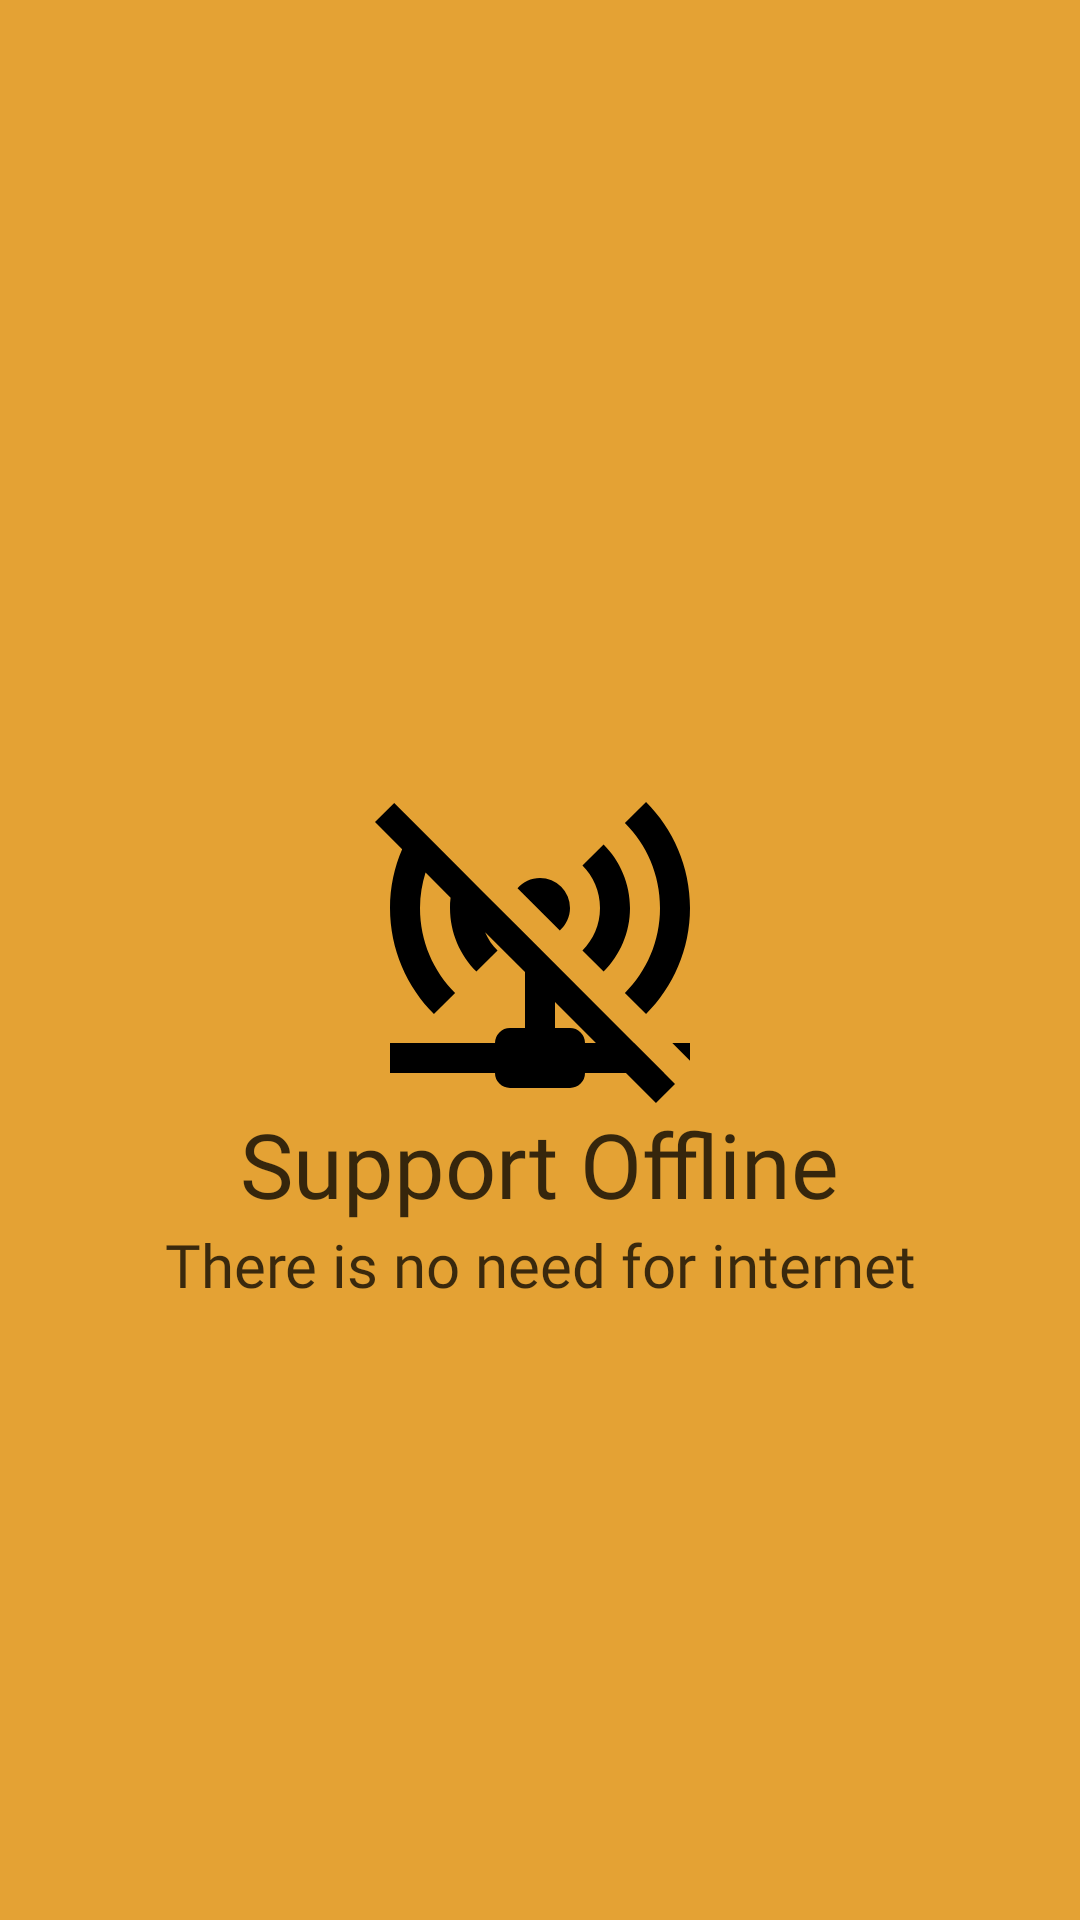

Layout XML and referenced resources for this Android screen:
<!-- AndroidManifest.xml: application theme AppTheme -->
<!-- res/layout/welcome_slide2.xml -->
<?xml version="1.0" encoding="utf-8"?>
<androidx.constraintlayout.widget.ConstraintLayout xmlns:android="http://schemas.android.com/apk/res/android"
    xmlns:app="http://schemas.android.com/apk/res-auto"
    xmlns:tools="http://schemas.android.com/tools"
    android:layout_width="match_parent"
    android:layout_height="match_parent"
    android:background="@color/bg_screen2">

    <LinearLayout
        android:layout_width="0dp"
        android:layout_height="wrap_content"
        android:layout_centerInParent="true"
        android:gravity="center_horizontal"
        android:orientation="vertical"
        app:layout_constraintBottom_toBottomOf="parent"
        app:layout_constraintEnd_toEndOf="parent"
        app:layout_constraintHorizontal_bias="0.0"
        app:layout_constraintStart_toStartOf="parent"
        app:layout_constraintTop_toTopOf="parent"
        app:layout_constraintVertical_bias="0.547">

        <ImageView
            android:layout_width="120dp"
            android:layout_height="120dp"
            android:src="@drawable/offline_icon"
            tools:ignore="ContentDescription" />

        <TextView
            android:layout_width="wrap_content"
            android:layout_height="wrap_content"
            android:fontFamily="@font/lato"
            android:text="@string/slide_2_title"
            android:textColor="#c3000000"
            android:textSize="30sp" />

        <TextView
            android:layout_width="wrap_content"
            android:layout_height="wrap_content"
            android:fontFamily="@font/lato"
            android:text="@string/slide_2_desc"
            android:textAlignment="center"
            android:textColor="#be000000"
            android:textSize="20sp" />

    </LinearLayout>


</androidx.constraintlayout.widget.ConstraintLayout>
<!-- resources referenced by this layout -->
<resources>
  <color name="bg_screen2">#e4a234</color>
  <!-- drawable offline_icon (drawable) -->
  <vector xmlns:android="http://schemas.android.com/apk/res/android"
      android:height="24dp"
      android:width="24dp"
      android:viewportWidth="24"
      android:viewportHeight="24">
      <path android:fillColor="#000" android:pathData="M14.83,13.83C15.55,13.11 16,12.11 16,11C16,9.89 15.55,8.89 14.83,8.17L16.24,6.76C17.33,7.85 18,9.35 18,11C18,12.65 17.33,14.15 16.24,15.24L14.83,13.83M14,11A2,2 0 0,0 12,9C11.4,9 10.87,9.27 10.5,9.68L13.32,12.5C13.73,12.13 14,11.6 14,11M17.66,16.66L19.07,18.07C20.88,16.26 22,13.76 22,11C22,8.24 20.88,5.74 19.07,3.93L17.66,5.34C19.11,6.78 20,8.79 20,11C20,13.22 19.11,15.22 17.66,16.66M22,21.18V20H20.82L22,21.18M20.27,22L21,22.73L19.73,24L17.73,22H15A1,1 0 0,1 14,23H10A1,1 0 0,1 9,22H2V20H9A1,1 0 0,1 10,19H11V15.27L8.34,12.61C8.54,13.07 8.82,13.5 9.17,13.83L7.76,15.24C6.67,14.15 6,12.65 6,11C6,10.77 6,10.54 6.04,10.31L4.37,8.64C4.14,9.39 4,10.18 4,11C4,13.22 4.89,15.22 6.34,16.66L4.93,18.07C3.12,16.26 2,13.76 2,11C2,9.61 2.29,8.28 2.81,7.08L1,5.27L2.28,4L3.7,5.42L5.15,6.87L6.63,8.35V8.35L8.17,9.9L10.28,12L11,12.71L18.27,20H18.28L20.28,22H20.27M15.73,20L13,17.27V19H14A1,1 0 0,1 15,20H15.73Z" />
  </vector>
  <string name="slide_2_desc">There is no need for internet</string>
  <string name="slide_2_title">Support Offline </string>
  <style name="AppTheme" parent="Theme.AppCompat.Light.DarkActionBar">
          
          <item name="colorPrimary">@color/colorPrimary</item>
          <item name="colorPrimaryDark">@color/colorPrimaryDark</item>
          <item name="colorAccent">@color/colorAccent</item>
      </style>
  <color name="colorPrimary">#a82400</color>
  <color name="colorPrimaryDark">#a82400</color>
  <color name="colorAccent">#376db6</color>
</resources>
